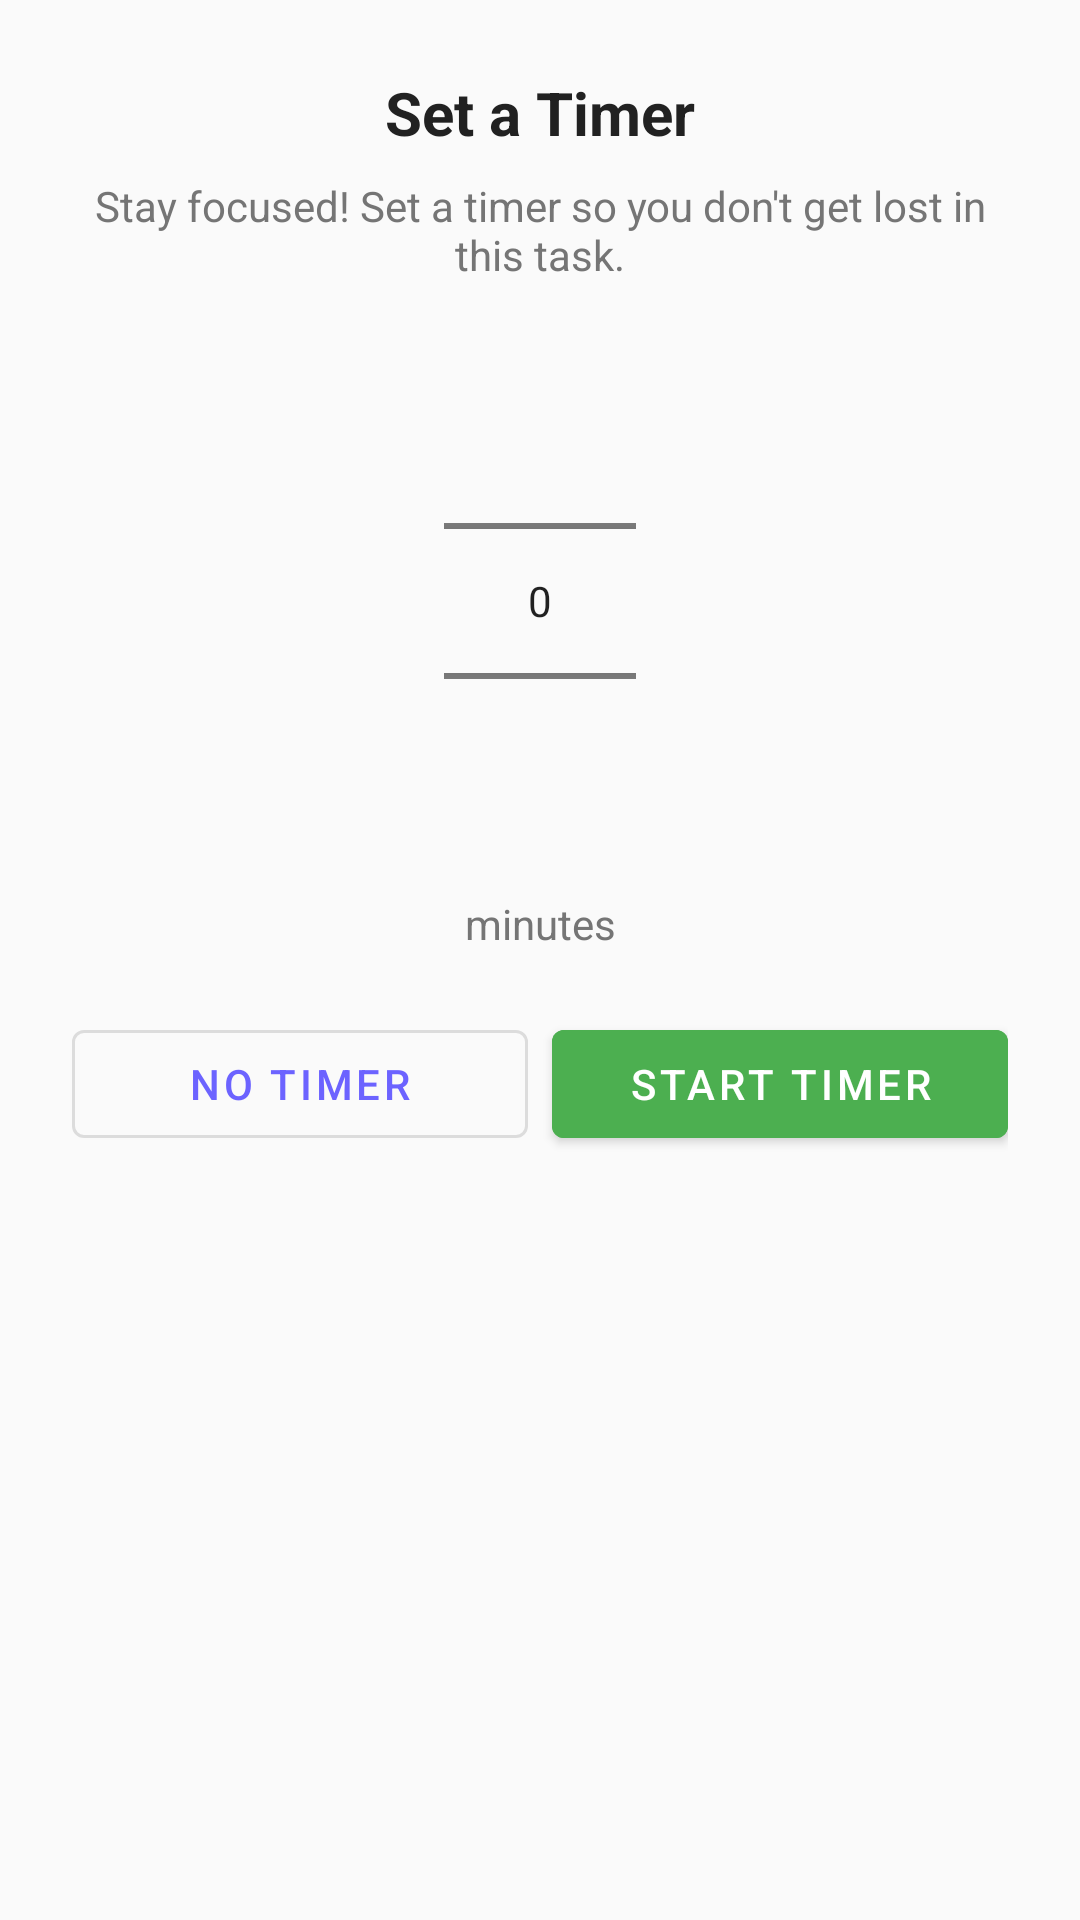

Write the Android layout XML for this screen, with the resource values it uses.
<!-- AndroidManifest.xml: application theme Theme.Productivity_by_Larson -->
<!-- res/layout/dialog_timer.xml -->
<?xml version="1.0" encoding="utf-8"?>
<LinearLayout
    xmlns:android="http://schemas.android.com/apk/res/android"
    xmlns:app="http://schemas.android.com/apk/res-auto"
    android:layout_width="match_parent"
    android:layout_height="wrap_content"
    android:orientation="vertical"
    android:padding="24dp">

    <TextView
        android:layout_width="match_parent"
        android:layout_height="wrap_content"
        android:text="Set a Timer"
        android:textSize="20sp"
        android:textStyle="bold"
        android:textColor="@color/text_primary"
        android:gravity="center" />

    <TextView
        android:layout_width="match_parent"
        android:layout_height="wrap_content"
        android:layout_marginTop="8dp"
        android:text="Stay focused! Set a timer so you don't get lost in this task."
        android:textSize="14sp"
        android:textColor="@color/text_secondary"
        android:gravity="center" />

    <NumberPicker
        android:id="@+id/minutePicker"
        android:layout_width="wrap_content"
        android:layout_height="wrap_content"
        android:layout_gravity="center"
        android:layout_marginTop="16dp"
        android:layout_marginBottom="8dp" />

    <TextView
        android:layout_width="match_parent"
        android:layout_height="wrap_content"
        android:text="minutes"
        android:textSize="14sp"
        android:textColor="@color/text_secondary"
        android:gravity="center" />

    <LinearLayout
        android:layout_width="match_parent"
        android:layout_height="wrap_content"
        android:orientation="horizontal"
        android:gravity="center"
        android:layout_marginTop="20dp">

        <com.google.android.material.button.MaterialButton
            android:id="@+id/btnSkipTimer"
            android:layout_width="0dp"
            android:layout_height="wrap_content"
            android:layout_weight="1"
            android:layout_marginEnd="8dp"
            android:text="No Timer"
            style="@style/Widget.MaterialComponents.Button.OutlinedButton" />

        <com.google.android.material.button.MaterialButton
            android:id="@+id/btnStartTimer"
            android:layout_width="0dp"
            android:layout_height="wrap_content"
            android:layout_weight="1"
            android:text="Start Timer"
            android:backgroundTint="@color/swipe_right_color" />
    </LinearLayout>
</LinearLayout>
<!-- resources referenced by this layout -->
<resources>
  <color name="swipe_right_color">#4CAF50</color>
  <color name="text_primary">#212121</color>
  <color name="text_secondary">#757575</color>
  <style name="Theme.Productivity_by_Larson" parent="Theme.MaterialComponents.Light.NoActionBar">
          <item name="colorPrimary">@color/primary_color</item>
          <item name="colorPrimaryDark">@color/primary_dark</item>
          <item name="colorAccent">@color/primary_light</item>
          <item name="android:statusBarColor">@color/primary_dark</item>
          <item name="android:windowBackground">@color/background_color</item>
      </style>
  <color name="primary_color">#6C63FF</color>
  <color name="primary_dark">#5A52D5</color>
  <color name="primary_light">#8B85FF</color>
  <color name="background_color">#FAFAFA</color>
</resources>
